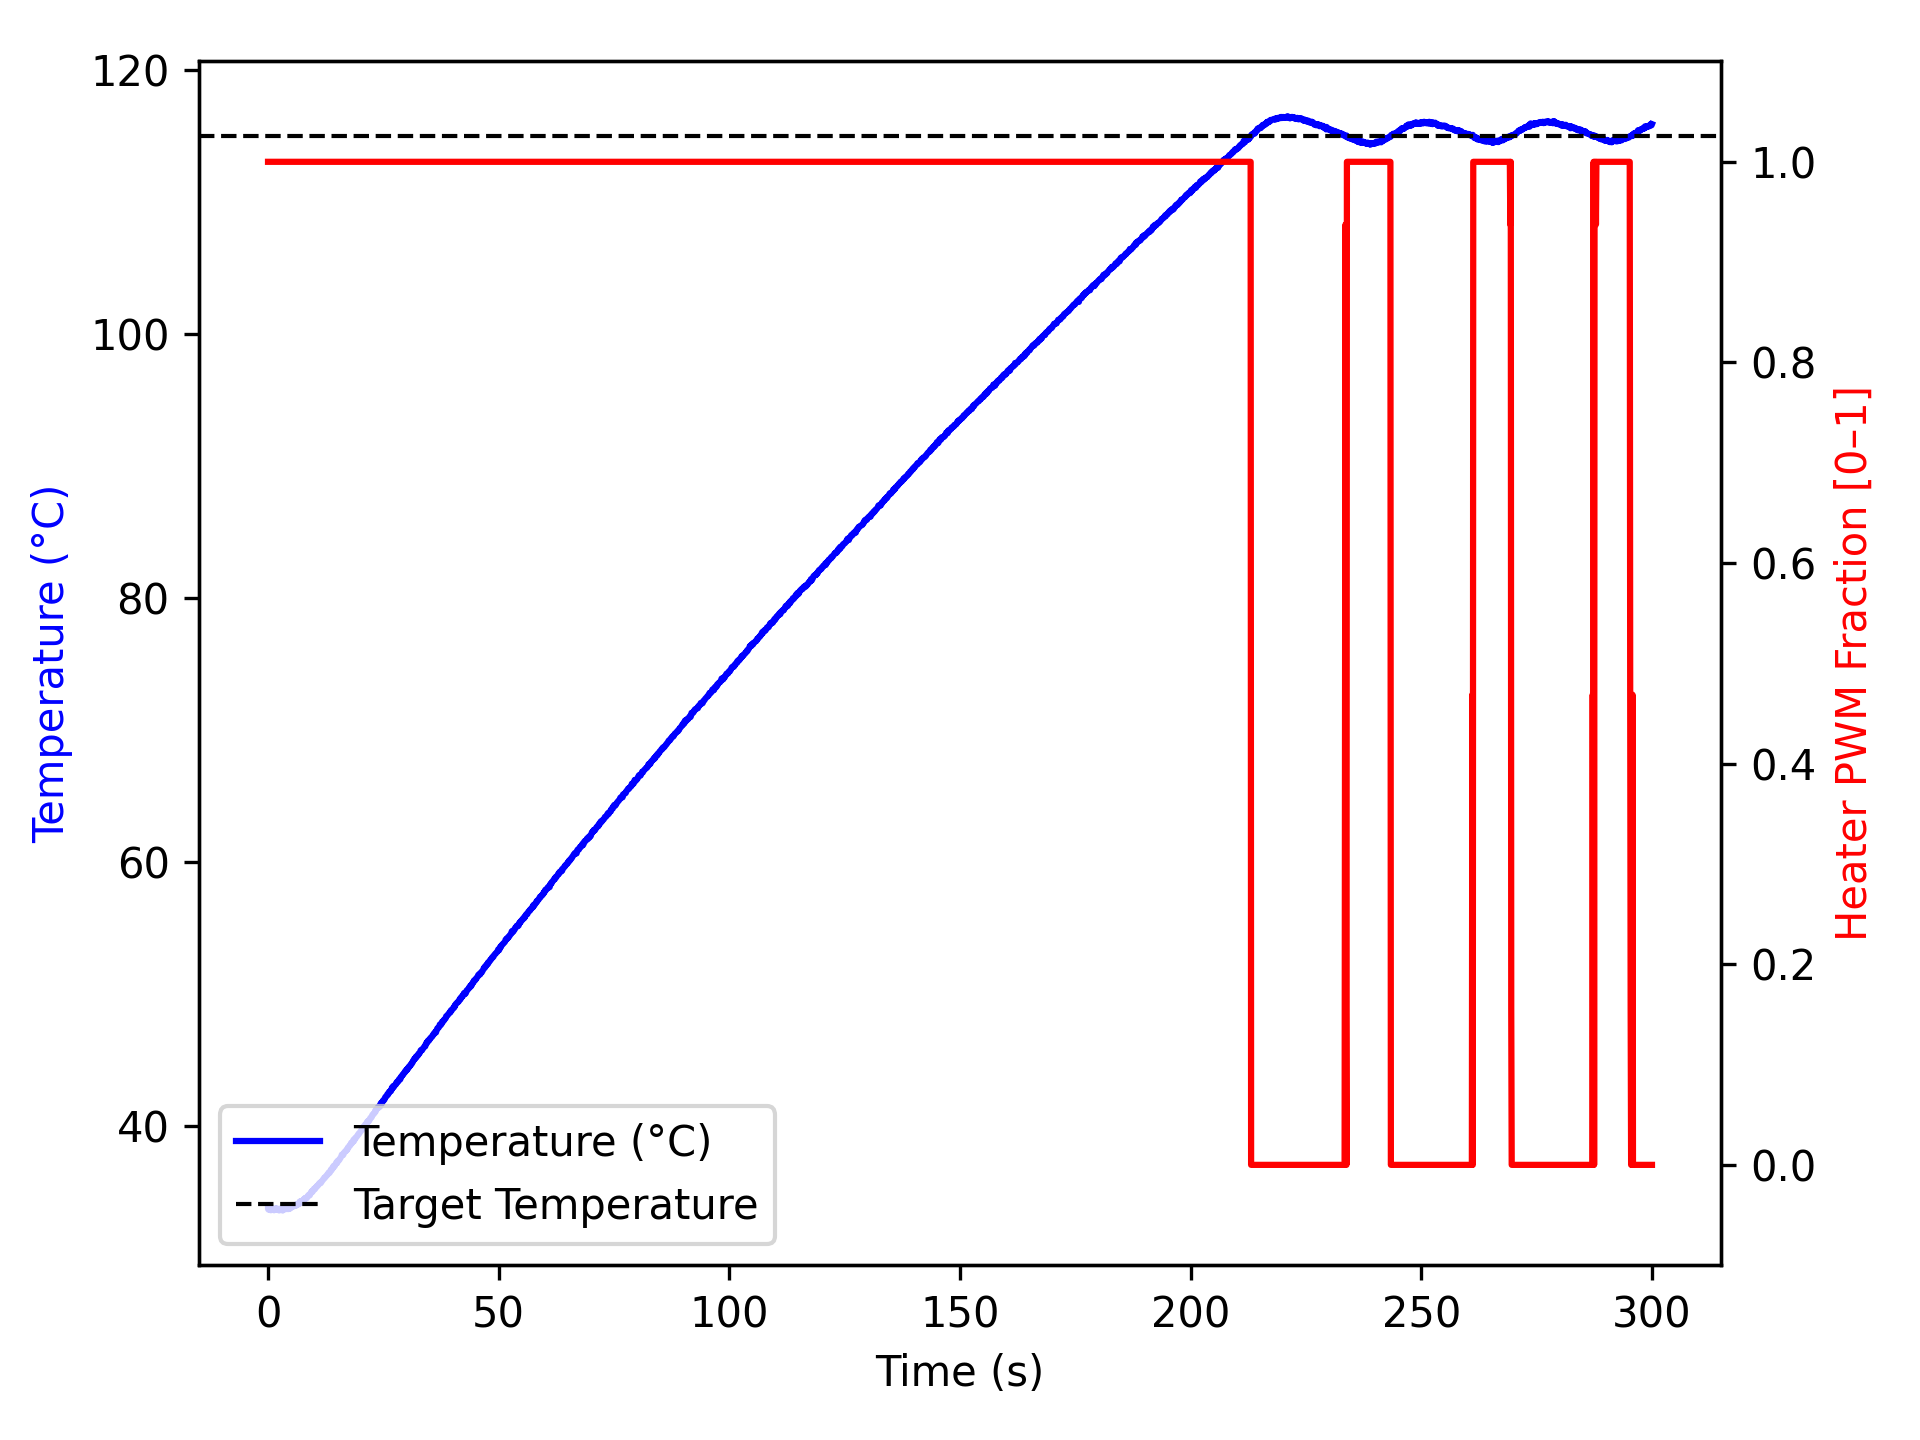

The file beside this chart, header and first rows:
time_ms, temperature, heater
1, 33.73, 1.0
1, 33.7, 1.0
101, 33.64, 1.0
201, 33.66, 1.0
301, 33.66, 1.0
401, 33.66, 1.0
501, 33.68, 1.0
601, 33.59, 1.0
701, 33.68, 1.0
802, 33.73, 1.0
902, 33.64, 1.0
1002, 33.69, 1.0
1103, 33.68, 1.0
1203, 33.68, 1.0
1303, 33.59, 1.0
1404, 33.68, 1.0
1504, 33.71, 1.0
1604, 33.73, 1.0
1705, 33.63, 1.0
1805, 33.73, 1.0
1905, 33.66, 1.0
2006, 33.7, 1.0
2107, 33.66, 1.0
2207, 33.66, 1.0
2308, 33.64, 1.0
2409, 33.58, 1.0
2511, 33.71, 1.0
2611, 33.64, 1.0
2711, 33.68, 1.0
2813, 33.62, 1.0
2913, 33.66, 1.0
3013, 33.6, 1.0
3114, 33.58, 1.0
3215, 33.63, 1.0
3316, 33.6, 1.0
3417, 33.66, 1.0
3517, 33.7, 1.0
3619, 33.71, 1.0
3719, 33.75, 1.0
3819, 33.73, 1.0
3921, 33.68, 1.0
4021, 33.73, 1.0
4121, 33.75, 1.0
4223, 33.81, 1.0
4323, 33.68, 1.0
4424, 33.69, 1.0
4525, 33.73, 1.0
4625, 33.77, 1.0
4725, 33.71, 1.0
4826, 33.76, 1.0
4927, 33.86, 1.0
5029, 33.8, 1.0
5129, 33.82, 1.0
5230, 33.86, 1.0
5331, 33.88, 1.0
5431, 33.93, 1.0
5532, 33.88, 1.0
5633, 33.91, 1.0
5733, 33.98, 1.0
5834, 33.98, 1.0
... 2,930 more rows
